pico-8 play session: mixed d-pad (fixed 12-tick cycle)

[t = 4 s] mixed d-pad (1.2s cycle ×~3): → ← ↑ ↓ + 🅾/❎ taps, ~4s
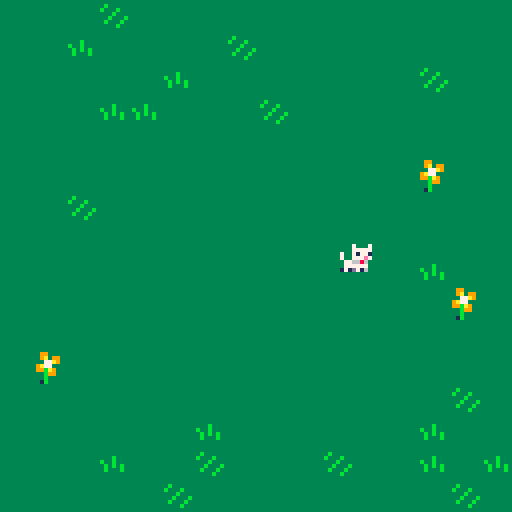
[t = 8 s] mixed d-pad (1.2s cycle ×~6): → ← ↑ ↓ + 🅾/❎ taps, ~8s
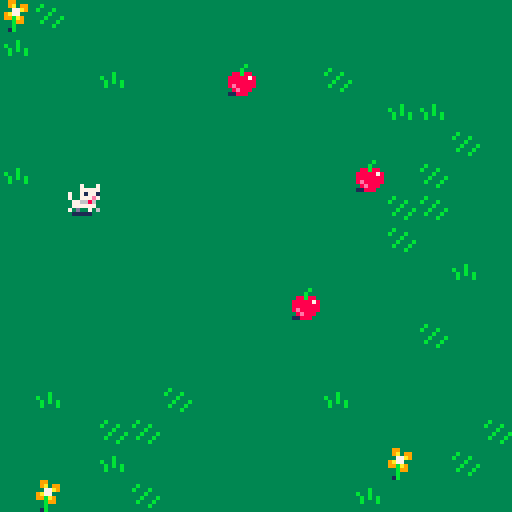

pico-8 cartridge
version 29
__lua__
-- wander demo
-- by zep

function _init()
	music(0)
end

x=24 y=24 -- position (in tiles)
dx=0 dy=0 -- velocity
f=0       -- frame number
d=1       -- direction (-1, 1)

function _draw()
	cls(1)
	
	-- move camera to current room
	room_x = flr(x/16)
	room_y = flr(y/16)
	camera(room_x*128,room_y*128)
	
	-- draw the whole map (128⁙32)
	map()
	
	-- draw the player
	spr(1+f,      -- frame index
	 x*8-4,y*8-4, -- x,y (pixels)
	 1,1,d==-1    -- w,h, flip
	)
end

function _update()
	
	ac=0.1 -- acceleration
	
	if (btn(⬅️)) dx-= ac d=-1
	if (btn(➡️)) dx+= ac d= 1
	if (btn(⬆️)) dy-= ac
	if (btn(⬇️)) dy+= ac
	
	-- move (add velocity)
	x+=dx y+=dy
	
	-- friction (lower for more)
	dx *=.7
	dy *=.7
	
	-- advance animation according
	-- to speed (or reset when
	-- standing almost still)
	spd=sqrt(dx*dx+dy*dy)
	f= (f+spd*2) % 4 -- 4 frames
	if (spd < 0.05) f=0
	
	-- collect apple
	if (mget(x,y)==10) then
		mset(x,y,14)
		sfx(0)
	end
	
end
__gfx__
0000000000000000000000000007000700070007000000000000000000000000000000000000000033333b333333333333333333339933333333333333333333
000000000007000700070007000777770007777700000000000000000000000000000000000000003333b33333b3333333333333339a39933333333333b33333
007007000007777700077777700717717007177100000000000000000000000000000000000000003388b8833b333b333333b33333377a93333333333b333b33
000770007007177170071771700777e7700777e70000000000000000000000000000000000000000388888783333b3333b33b33339a77333333333333333b333
00077000700777e7700777e70776686007766860000000000000000000000000000000000000000038888888333b333b33b3b3b3399ba93333333333333b333b
0070070007766860077668600777777007777770000000000000000000000000000000000000000038e8888833b333b333b333b3333b99333333333333b333b3
00000000077777700777777070d0070670d070600000000000000000000000000000000000000000338e888333333b3333333333333b33333333333333333b33
00000000171d7160171d171601111100011111000000000000000000000000000000000000000000311888333333333333333333331b33333333333333333333
00000000000000000000000000000000000000000000000000000000000000000000000000000000000000000000000000000000000000000000000000000000
00000000000000000000000000000000000000000000000000000000000000000000000000000000000000000000000000000000000000000000000000000000
00000000000000000000000000000000000000000000000000000000000000000000000000000000000000000000000000000000000000000000000000000000
00000000000000000000000000000000000000000000000000000000000000000000000000000000000000000000000000000000000000000000000000000000
00000000000000000000000000000000000000000000000000000000000000000000000000000000000000000000000000000000000000000000000000000000
00000000000000000000000000000000000000000000000000000000000000000000000000000000000000000000000000000000000000000000000000000000
00000000000000000000000000000000000000000000000000000000000000000000000000000000000000000000000000000000000000000000000000000000
00000000000000000000000000000000000000000000000000000000000000000000000000000000000000000000000000000000000000000000000000000000
00000000077007707700077007700770077000770000000000000000000000000000000000000000000000000000000000000000000000000000000000000000
000000000e7007e0e77007e00e7007e00e70077e0000000000000000000000000000000000000000000000000000000000000000000000000000000000000000
000000000e7007e00e7007e00e7007e00e7007e00000000000000000000000000000000000000000000000000000000000000000000000000000000000000000
00000000077777700777777007777770077777700000000000000000000000000000000000000000000000000000000000000000000000000000000000000000
00000000071771700717717007177170071771700000000000000000000000000000000000000000000000000000000000000000000000000000000000000000
00000000007777000077770000777700007777000000000000000000000000000000000000000000000000000000000000000000000000000000000000000000
00000000007777000077777000777700077777000000000000000000000000000000000000000000000000000000000000000000000000000000000000000000
00000000070007000070000000700070000007000000000000000000000000000000000000000000000000000000000000000000000000000000000000000000
__map__
0000000000000000000000000000000000000000000000000000000000000000000000000000000000000000000000000000000000000000000000000000000000000000000000000000000000000000000000000000000000000000000000000000000000000000000000000000000000000000000000000000000000000000
0000000000000000000000000000000000000000000000000000000000000000000000000000000000000000000000000000000000000000000000000000000000000000000000000000000000000000000000000000000000000000000000000000000000000000000000000000000000000000000000000000000000000000
0000000000000000000000000000000000000000000000000000000000000000000000000000000000000000000000000000000000000000000000000000000000000000000000000000000000000000000000000000000000000000000000000000000000000000000000000000000000000000000000000000000000000000
0000000000000000000000000000000000000000000000000000000000000000000000000000000000000000000000000000000000000000000000000000000000000000000000000000000000000000000000000000000000000000000000000000000000000000000000000000000000000000000000000000000000000000
0000000000000000000000000000000000000000000000000000000000000000000000000000000000000000000000000000000000000000000000000000000000000000000000000000000000000000000000000000000000000000000000000000000000000000000000000000000000000000000000000000000000000000
0000000000000000000000000000000000000000000000000000000000000000000000000000000000000000000000000000000000000000000000000000000000000000000000000000000000000000000000000000000000000000000000000000000000000000000000000000000000000000000000000000000000000000
0000000000000000000000000000000000000000000000000000000000000000000000000000000000000000000000000000000000000000000000000000000000000000000000000000000000000000000000000000000000000000000000000000000000000000000000000000000000000000000000000000000000000000
0000000000000000000000000000000000000000000000000000000000000000000000000000000000000000000000000000000000000000000000000000000000000000000000000000000000000000000000000000000000000000000000000000000000000000000000000000000000000000000000000000000000000000
0000000000000000000000000000000000000000000000000000000000000000000000000000000000000000000000000000000000000000000000000000000000000000000000000000000000000000000000000000000000000000000000000000000000000000000000000000000000000000000000000000000000000000
0000000000000000000000000000000000000000000000000000000000000000000000000000000000000000000000000000000000000000000000000000000000000000000000000000000000000000000000000000000000000000000000000000000000000000000000000000000000000000000000000000000000000000
0000000000000000000000000000000000000000000000000000000000000000000000000000000000000000000000000000000000000000000000000000000000000000000000000000000000000000000000000000000000000000000000000000000000000000000000000000000000000000000000000000000000000000
0000000000000000000000000000000000000000000000000000000000000000000000000000000000000000000000000000000000000000000000000000000000000000000000000000000000000000000000000000000000000000000000000000000000000000000000000000000000000000000000000000000000000000
0000000000000000000000000000000000000000000000000000000000000000000000000000000000000000000000000000000000000000000000000000000000000000000000000000000000000000000000000000000000000000000000000000000000000000000000000000000000000000000000000000000000000000
0000000000000000000000000000000000000000000000000000000000000000000000000000000000000000000000000000000000000000000000000000000000000000000000000000000000000000000000000000000000000000000000000000000000000000000000000000000000000000000000000000000000000000
0000000000000000000000000000000000000000000000000000000000000000000000000000000000000000000000000000000000000000000000000000000000000000000000000000000000000000000000000000000000000000000000000000000000000000000000000000000000000000000000000000000000000000
0000000000000000000000000000000000000000000000000000000000000000000000000000000000000000000000000000000000000000000000000000000000000000000000000000000000000000000000000000000000000000000000000000000000000000000000000000000000000000000000000000000000000000
000000000000000000000000000000000e0e0e0f0e0e0e0e0e0e0e0e0e0e0e0e0d0b0e0e0e0e0e0e0e0e0e0e0e0e0e0e0000000000000000000000000000000000000000000000000000000000000000000000000000000000000000000000000000000000000000000000000000000000000000000000000000000000000000
000000000000000000000000000000000e0e0c0e0e0e0e0f0e0e0e0e0e0e0e0e0c0e0e0e0e0e0e0e0e0e0e0e0e0e0e0e0000000000000000000000000000000000000000000000000000000000000000000000000000000000000000000000000000000000000000000000000000000000000000000000000000000000000000
000000000000000000000000000000000e0e0e0e0e0c0e0e0e0e0e0e0e0f0e0e0e0e0e0c0e0e0e0a0e0e0b0e0e0e0e0e0000000000000000000000000000000000000000000000000000000000000000000000000000000000000000000000000000000000000000000000000000000000000000000000000000000000000000
000000000000000000000000000000000e0e0e0c0c0e0e0e0b0e0e0e0e0e0e0e0e0e0e0e0e0e0e0e0e0e0e0e0c0c0e0e0000000000000000000000000000000000000000000000000000000000000000000000000000000000000000000000000000000000000000000000000000000000000000000000000000000000000000
000000000000000000000000000000000e0e0e0e0e0e0e0e0e0e0e0e0e0e0e0e0e0e0e0e0e0e0e0e0e0e0e0e0e0e0f0e0000000000000000000000000000000000000000000000000000000000000000000000000000000000000000000000000000000000000000000000000000000000000000000000000000000000000000
000000000000000000000000000000000e0e0e0e0e0e0e0e0e0e0e0e0e0d0e0e0c0e0e0e0e0e0e0e0e0e0e0a0e0f0e0e0000000000000000000000000000000000000000000000000000000000000000000000000000000000000000000000000000000000000000000000000000000000000000000000000000000000000000
000000000000000000000000000000000e0e0f0e0e0e0e0e0e0e0e0e0e0e0e0e0e0e0e0e0e0e0e0e0e0e0e0e0f0b0e0e0000000000000000000000000000000000000000000000000000000000000000000000000000000000000000000000000000000000000000000000000000000000000000000000000000000000000000
000000000000000000000000000000000e0e0e0e0e0e0e0e0e0e0e0e0e0e0e0e0e0e0e0e0e0e0e0e0e0e0e0e0f0e0e0e0000000000000000000000000000000000000000000000000000000000000000000000000000000000000000000000000000000000000000000000000000000000000000000000000000000000000000
000000000000000000000000000000000e0e0e0e0e0e0e0e0e0e0e0e0e0c0e0e0e0e0e0e0e0e0e0e0e0e0e0e0e0e0c0e0000000000000000000000000000000000000000000000000000000000000000000000000000000000000000000000000000000000000000000000000000000000000000000000000000000000000000
000000000000000000000000000000000e0e0e0e0e0e0e0e0e0e0e0e0e0e0d0e0e0e0e0e0e0e0e0e0e0a0e0e0e0e0e0e0000000000000000000000000000000000000000000000000000000000000000000000000000000000000000000000000000000000000000000000000000000000000000000000000000000000000000
000000000000000000000000000000000e0e0e0e0e0e0e0e0e0e0e0e0e0e0e0e0e0e0e0e0e0e0e0e0e0e0e0e0e0f0e0e0000000000000000000000000000000000000000000000000000000000000000000000000000000000000000000000000000000000000000000000000000000000000000000000000000000000000000
000000000000000000000000000000000e0d0e0e0e0e0e0e0e0e0e0e0e0e0e0e0e0e0e0e0e0e0e0e0e0e0e0e0e0e0e0e0000000000000000000000000000000000000000000000000000000000000000000000000000000000000000000000000000000000000000000000000000000000000000000000000000000000000000
000000000000000000000000000000000e0e0e0e0e0e0e0e0e0e0e0e0e0e0b0e0e0c0e0e0e0f0e0e0e0e0c0e0e0e0e0e0000000000000000000000000000000000000000000000000000000000000000000000000000000000000000000000000000000000000000000000000000000000000000000000000000000000000000
000000000000000000000000000000000e0e0e0e0e0e0c0e0e0e0e0e0e0c0e0e0e0e0e0f0f0e0e0e0e0e0e0e0e0e0e0f0000000000000000000000000000000000000000000000000000000000000000000000000000000000000000000000000000000000000000000000000000000000000000000000000000000000000000
000000000000000000000000000000000e0e0e0c0e0e0f0e0e0e0f0e0e0c0e0c0e0e0e0c0e0e0e0e0e0e0e0e0d0e0f0e0000000000000000000000000000000000000000000000000000000000000000000000000000000000000000000000000000000000000000000000000000000000000000000000000000000000000000
000000000000000000000000000000000e0e0e0e0e0b0e0e0e0e0e0e0e0e0b0e0e0d0e0e0f0e0e0e0e0e0e0c0e0e0e0e0000000000000000000000000000000000000000000000000000000000000000000000000000000000000000000000000000000000000000000000000000000000000000000000000000000000000000
